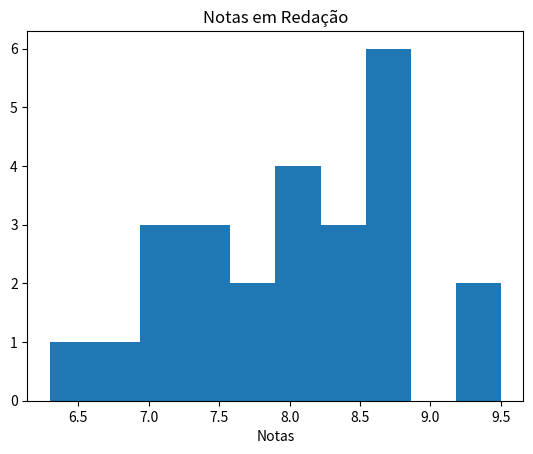

Recreate this plot in Python.
import numpy as np
import matplotlib.pyplot as plt

redacao= np.array([8.6, 7, 8, 8.6, 8, 8.5, 8.2, 7.5, 9.4, 7.9, 8.6, 8.3, 7, 8.6, 8.6, 9.5, 6.3,
                   7.6, 6.8, 7.5, 7.7, 8.7, 7.3, 8.5, 7], dtype= float)
plt.title('Notas em Redação')
plt.xlabel('Notas')
plt.hist(redacao)

plt.show()
